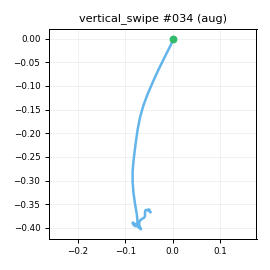

The file beside this chart, header and first rows:
t_s, ax, ay, az, gx, gy, gz, seq
0.00000, -0.9323, -0.215, 0.2755, -1.795, 1.062, 0.826, 0
0.01000, -0.9198, -0.2358, 0.2664, -1.717, -0.00581, -0.962, 1
0.02000, -0.8964, -0.2391, 0.2724, -0.9305, 1.291, -1.087, 2
0.03100, -0.914, -0.2646, 0.2345, 0.463, 1.026, -2.283, 3
0.04000, -0.9085, -0.2261, 0.2446, 1.729, 0.62, -2.927, 4
0.05000, -0.9021, -0.2245, 0.2577, 2.208, -0.7125, -2.92, 5
0.06000, -0.8901, -0.2132, 0.2542, 3.53, -0.1898, -3.42, 6
0.07100, -0.8529, -0.2143, 0.2693, 1.637, 0.3268, -3.441, 7
0.08000, -0.8197, -0.1833, 0.2556, 0.8698, 1.742, -4.983, 8
0.09000, -0.7127, -0.1452, 0.207, -1.163, 3.344, -5.902, 9
0.1, -0.551, -0.04732, 0.15, -3.342, 5.938, -6.59, 10
0.11, -0.2869, 0.04656, 0.1523, -2.217, 6.201, -12.33, 11
0.12, 0.1188, 0.1482, 0.2047, -0.1638, 7.492, -20.64, 12
0.13, 0.6256, 0.1656, 0.3615, -1.272, 11.69, -27.17, 13
0.14, 1.086, 0.1269, 0.563, -8.836, 27.62, -16.89, 14
0.15, 1.396, 0.1512, 0.7436, -26.05, 56.74, 13.19, 15
0.16, 1.537, 0.206, 0.7822, -50.51, 100.7, 44.82, 16
0.17, 1.444, 0.06024, 0.7268, -75.08, 148.9, 61.62, 17
0.18, 1.187, -0.2866, 0.3538, -99.51, 201.4, 78.53, 18
0.19, 0.7899, -0.5248, -0.1088, -107.7, 233.4, 106, 19
0.201, 0.3844, -0.4975, -0.369, -101.5, 236, 149.2, 20
0.21, -0.08199, -0.2057, -0.5608, -84.42, 228.9, 188.9, 21
0.22, -0.5505, 0.2001, -0.7191, -63.19, 222.9, 205.6, 22
0.23, -1.045, 0.5968, -0.8455, -43.81, 219.4, 195.1, 23
0.24, -1.498, 0.8184, -1.017, -31.85, 219, 159, 24
0.25, -1.825, 0.7538, -1.126, -27.53, 210.5, 109.4, 25
0.26, -2.024, 0.6381, -1.108, -23.29, 197.5, 59.52, 26
0.27, -2.139, 0.4385, -1.086, -15.17, 193.6, 11.76, 27
0.28, -2.245, 0.2489, -1.105, 0.6676, 198.2, -29.59, 28
0.29, -2.311, 0.1259, -1.152, 16.52, 205, -63.4, 29
0.3, -2.366, -0.09335, -1.3, 29.66, 208.7, -88.21, 30
0.31, -2.385, -0.3359, -1.391, 32.24, 188.8, -83.3, 31
0.32, -2.347, -0.4443, -1.439, 14.94, 141.3, -50.04, 32
0.331, -2.202, -0.4666, -1.345, -12.77, 73.01, 2.046, 33
0.34, -1.979, -0.3808, -1.148, -31.49, 9.899, 47.73, 34
0.35, -1.757, -0.3059, -0.9128, -32.9, -25.83, 65.53, 35
0.36, -1.549, -0.1861, -0.6919, -19.23, -30.69, 57.49, 36
0.371, -1.425, -0.07894, -0.5489, 3.809, -12.79, 31.47, 37
0.38, -1.398, -0.01245, -0.5283, 27.1, 15.45, -2.248, 38
0.39, -1.423, 0.02622, -0.5358, 40.16, 36.24, -28.07, 39
0.4, -1.445, 0.05206, -0.5598, 41.93, 38.82, -42.55, 40
0.41, -1.405, 0.04691, -0.5367, 31.44, 28.05, -45.49, 41
0.42, -1.312, -0.02862, -0.4852, 16.82, 10.45, -39.54, 42
0.43, -1.225, -0.08297, -0.461, 0.8462, -4.847, -24.55, 43
0.44, -1.153, -0.09463, -0.4319, -10.56, -18.66, -8.072, 44
0.45, -1.111, -0.09189, -0.4215, -13.4, -27.27, 2.722, 45
0.46, -1.053, -0.05613, -0.3992, -9.835, -33.51, 4.367, 46
0.47, -0.9473, -0.02602, -0.3478, -0.367, -35.98, 0.1506, 47
0.48, -0.8571, -0.01922, -0.3174, 10.38, -32.37, -7.513, 48
0.49, -0.8258, -0.02275, -0.2966, 18.08, -24.61, -13.77, 49
0.501, -0.8102, -0.00763, -0.3125, 22.35, -17.04, -18.89, 50
0.51, -0.7831, -0.03538, -0.3251, 21.87, -11.32, -21.79, 51
0.52, -0.7619, -0.07110, -0.3614, 18.34, -11.56, -19.53, 52
0.53, -0.7699, -0.09746, -0.365, 12.39, -14.35, -12.65, 53
0.541, -0.7761, -0.1132, -0.3799, 6.048, -18.77, -3.142, 54
0.55, -0.7432, -0.08884, -0.3908, 0.8609, -25.52, 4.013, 55
0.56, -0.7322, -0.06617, -0.3507, -0.8619, -28.24, 7.724, 56
0.57, -0.7193, -0.04670, -0.3306, 0.5546, -25.09, 5.266, 57
0.58, -0.7149, -0.01630, -0.3297, 3.997, -20.27, -0.5079, 58
0.59, -0.715, -0.02125, -0.3308, 7.339, -13.11, -8.083, 59
... 20 more rows
